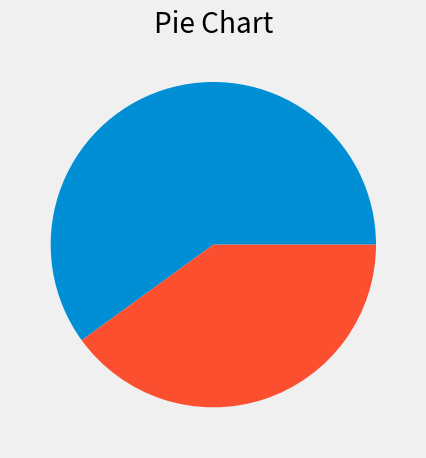

Source code (Python):
from matplotlib import pyplot as plt

plt.style.use("fivethirtyeight")

slices = [60, 40]

plt.pie(slices)

plt.title("Pie Chart")
plt.tight_layout()
plt.show()